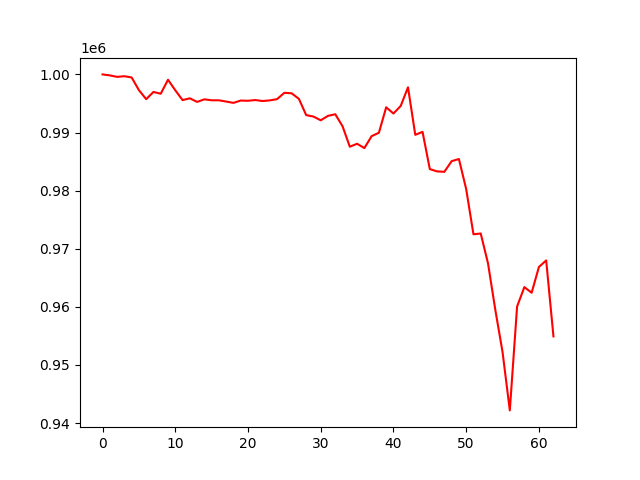

Source data for this figure (header and first rows):
, 0
0, 1000000
1, 999830
2, 999575
3, 999686
4, 999473
5, 997290
6, 995741
7, 996980
8, 996676
9, 999078
10, 997274
11, 995577
12, 995884
13, 995268
14, 995709
15, 995544
16, 995544
17, 995325
18, 995100
19, 995501
20, 995462
21, 995587
22, 995417
23, 995527
24, 995746
25, 996835
26, 996747
27, 995791
28, 992992
29, 992743
30, 992103
31, 992866
32, 993145
33, 991076
34, 987556
35, 988064
36, 987323
37, 989372
38, 989961
39, 994338
40, 993270
41, 994579
42, 997782
43, 989600
44, 990113
45, 983706
46, 983309
47, 983237
48, 985070
49, 985440
50, 980264
51, 972489
52, 972618
53, 967491
54, 959526
55, 952214
56, 942180
57, 960056
58, 963397
59, 962429
... 3 more rows
